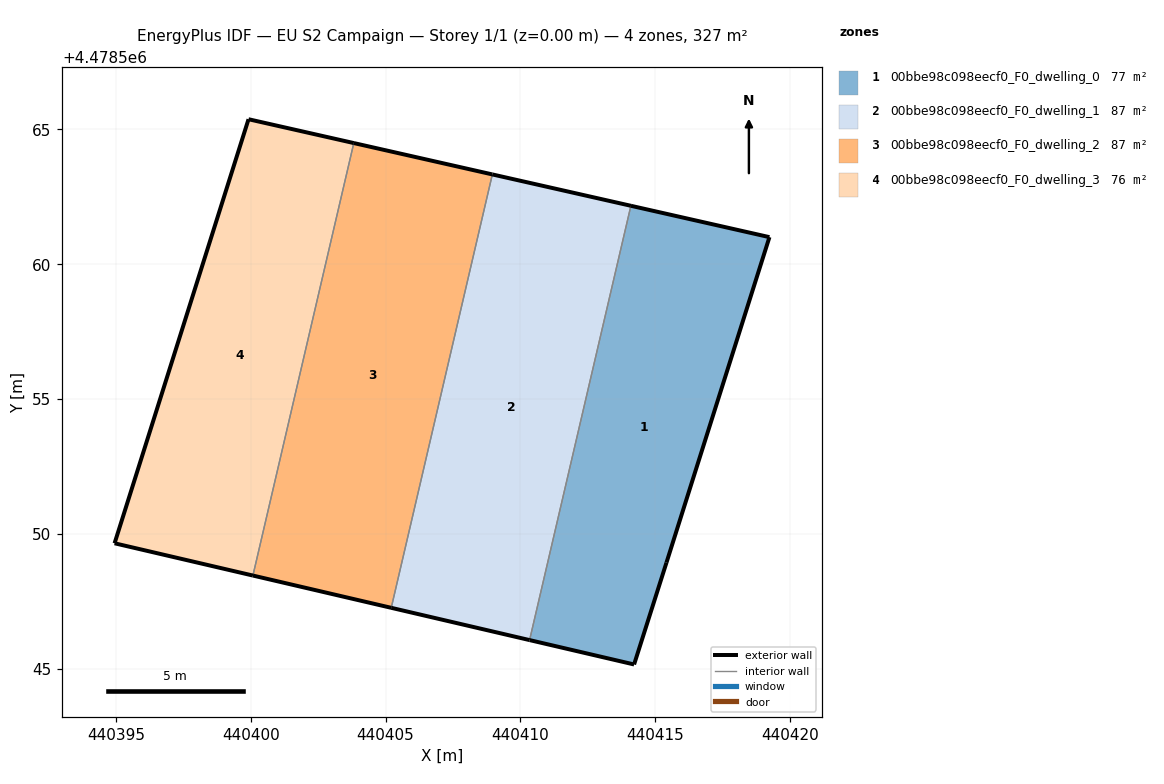
=== STOREY PLAN SPEC (per zone: floor XY polygon, exterior-wall plan segments, windows/doors) ===
zone 1: 00bbe98c098eecf0_F0_dwelling_0  (76.6 m²)
  floor: (440419.24, 4478561.01) (440415.42, 4478548.94) (440414.22, 4478545.16) (440410.34, 4478546.07) (440414.10, 4478562.17)
  exterior wall: (440415.42, 4478548.94) – (440419.24, 4478561.01)  [12.7 m]
  exterior wall: (440419.24, 4478561.01) – (440414.10, 4478562.17)  [5.3 m]
  exterior wall: (440410.34, 4478546.07) – (440414.22, 4478545.16)  [4.0 m]
  exterior wall: (440414.22, 4478545.16) – (440415.42, 4478548.94)  [4.0 m]
  interior walls: 1
zone 2: 00bbe98c098eecf0_F0_dwelling_1  (87.0 m²)
  floor: (440414.10, 4478562.17) (440410.34, 4478546.07) (440405.21, 4478547.26) (440408.96, 4478563.33)
  exterior wall: (440405.21, 4478547.26) – (440410.34, 4478546.07)  [5.3 m]
  exterior wall: (440414.10, 4478562.17) – (440408.96, 4478563.33)  [5.3 m]
  interior walls: 2
zone 3: 00bbe98c098eecf0_F0_dwelling_2  (86.8 m²)
  floor: (440408.96, 4478563.33) (440405.21, 4478547.26) (440400.08, 4478548.46) (440403.82, 4478564.50)
  exterior wall: (440400.08, 4478548.46) – (440405.21, 4478547.26)  [5.3 m]
  exterior wall: (440408.96, 4478563.33) – (440403.82, 4478564.50)  [5.3 m]
  interior walls: 2
zone 4: 00bbe98c098eecf0_F0_dwelling_3  (76.3 m²)
  floor: (440403.82, 4478564.50) (440400.08, 4478548.46) (440394.95, 4478549.66) (440399.92, 4478565.38)
  exterior wall: (440394.95, 4478549.66) – (440400.08, 4478548.46)  [5.3 m]
  exterior wall: (440403.82, 4478564.50) – (440399.92, 4478565.38)  [4.0 m]
  exterior wall: (440399.92, 4478565.38) – (440394.95, 4478549.66)  [16.5 m]
  interior walls: 1

=== DERIVED (storey summary) ===
Building: EU S2 Campaign
Storey: 1 of 1  (floor level z = 0.00 m)
Storey gross floor area: 326.6 m²
Zones on this storey: 4
  - 00bbe98c098eecf0_F0_dwelling_0: floor 76.6 m²; exterior wall 25.9 m (77.6 m²); WWR 0.0%
  - 00bbe98c098eecf0_F0_dwelling_1: floor 87.0 m²; exterior wall 10.5 m (31.6 m²); WWR 0.0%
  - 00bbe98c098eecf0_F0_dwelling_2: floor 86.8 m²; exterior wall 10.5 m (31.6 m²); WWR 0.0%
  - 00bbe98c098eecf0_F0_dwelling_3: floor 76.3 m²; exterior wall 25.8 m (77.3 m²); WWR 0.0%
Zone adjacency (shared interzone walls):
  - 00bbe98c098eecf0_F0_dwelling_0 ↔ 00bbe98c098eecf0_F0_dwelling_1
  - 00bbe98c098eecf0_F0_dwelling_1 ↔ 00bbe98c098eecf0_F0_dwelling_2
  - 00bbe98c098eecf0_F0_dwelling_2 ↔ 00bbe98c098eecf0_F0_dwelling_3